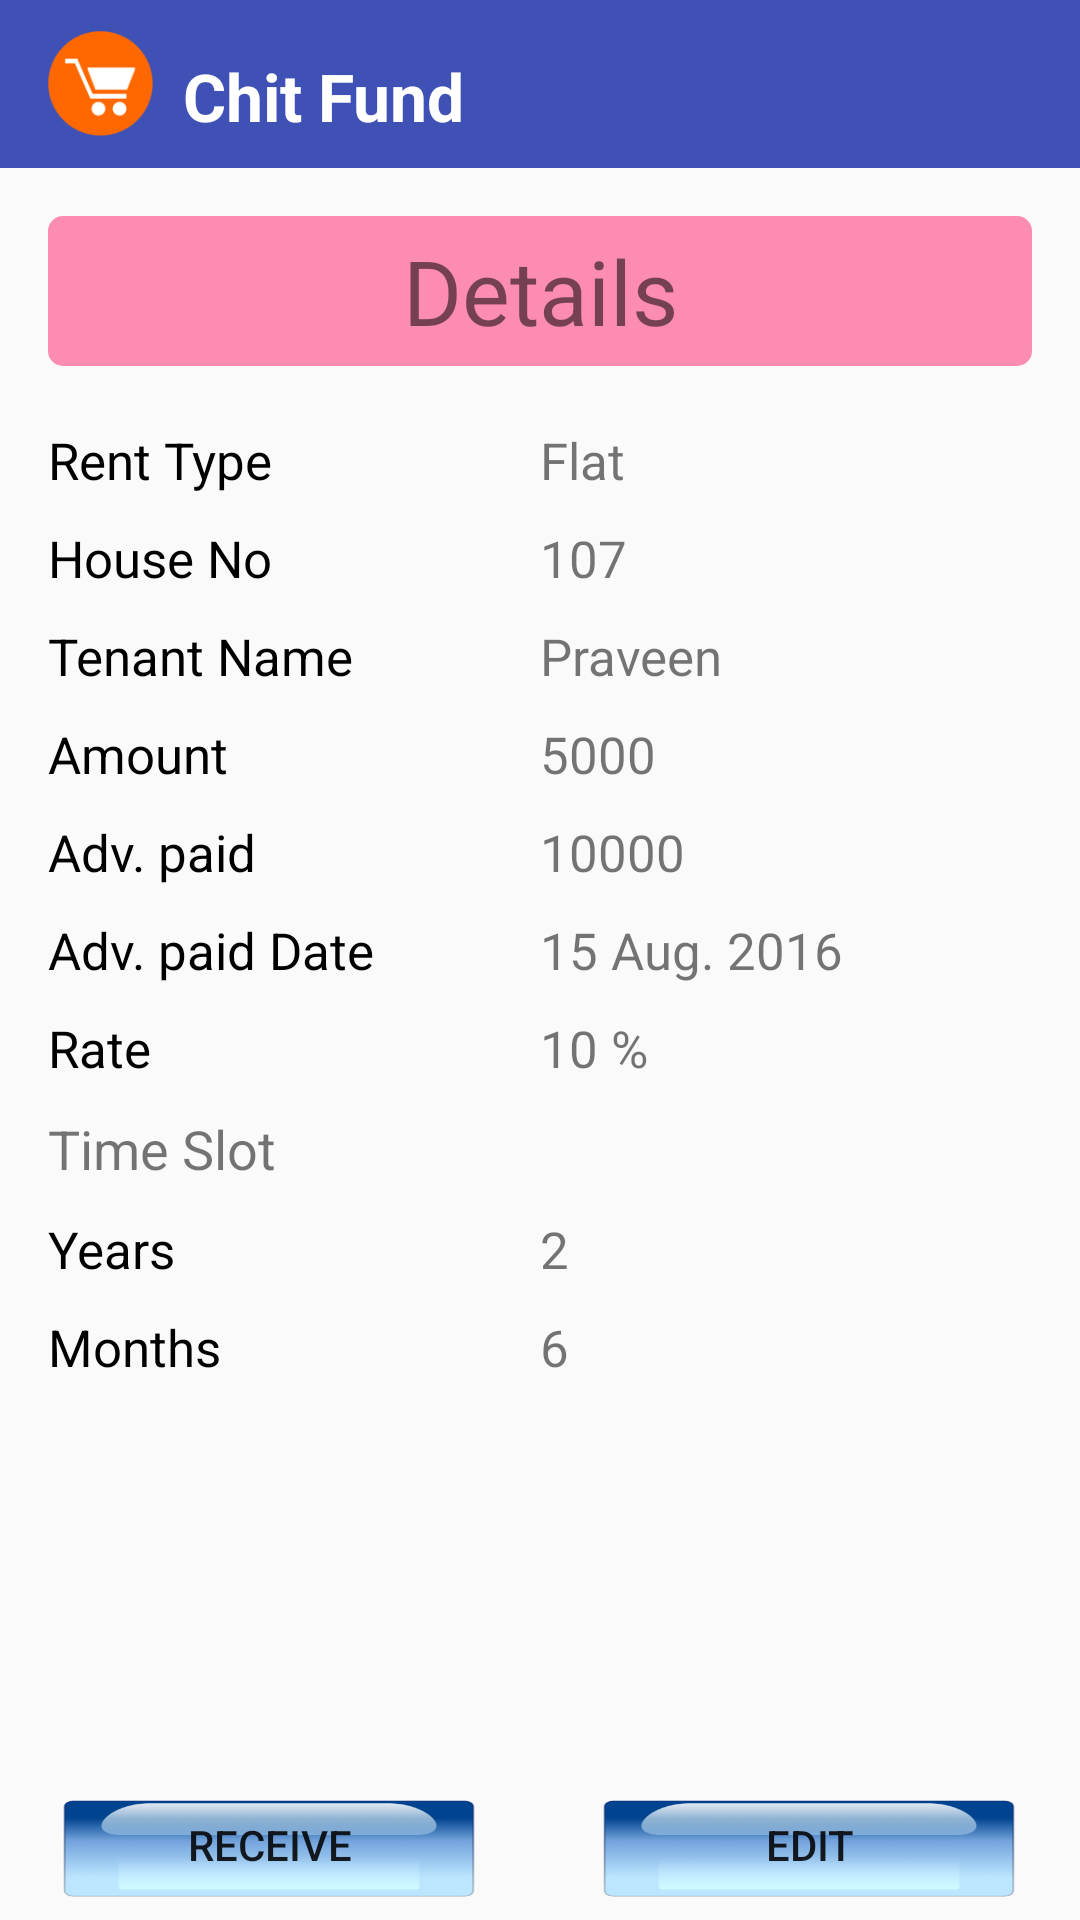

Write the Android layout XML for this screen, with the resource values it uses.
<!-- AndroidManifest.xml: application theme MyMaterialTheme -->
<!-- res/layout/activity_view_rent_details.xml -->
<?xml version="1.0" encoding="utf-8"?>
<RelativeLayout xmlns:android="http://schemas.android.com/apk/res/android"
    xmlns:tools="http://schemas.android.com/tools"
    android:id="@+id/activity_view_rent_details"
    android:layout_width="match_parent"
    android:layout_height="match_parent"
    android:orientation="vertical"
    tools:context="rahulkumardas.chitfund.ui.rent.ViewRentDetails">

    <include
        android:id="@+id/toolbar"
        layout="@layout/toolbar" />

    <LinearLayout
        android:layout_width="match_parent"
        android:layout_height="wrap_content"
        android:layout_below="@+id/toolbar"
        android:orientation="vertical"
        android:paddingBottom="@dimen/activity_vertical_margin"
        android:paddingLeft="@dimen/activity_horizontal_margin"
        android:paddingRight="@dimen/activity_horizontal_margin"
        android:paddingTop="@dimen/activity_vertical_margin">

        <TextView
            android:id="@+id/title"
            android:layout_width="match_parent"
            android:layout_height="50dp"
            android:background="@drawable/back_row"
            android:gravity="center"
            android:text="Details"
            android:textSize="30dp" />

        <LinearLayout
            android:layout_width="match_parent"
            android:layout_height="wrap_content"
            android:layout_marginTop="20dp"
            android:orientation="horizontal">

            <TextView
                android:id="@+id/titleType"
                android:layout_width="match_parent"
                android:layout_height="wrap_content"
                android:layout_weight="1"
                android:text="Rent Type"
                android:textColor="@android:color/black"
                android:textSize="17dp" />

            <TextView
                android:id="@+id/type"
                android:layout_width="match_parent"
                android:layout_height="wrap_content"
                android:layout_weight="1"
                android:text="Flat"
                android:textSize="17dp" />
        </LinearLayout>

        <LinearLayout
            android:layout_width="match_parent"
            android:layout_height="wrap_content"
            android:layout_marginTop="10dp"
            android:orientation="horizontal">

            <TextView
                android:id="@+id/titleNo"
                android:layout_width="match_parent"
                android:layout_height="wrap_content"
                android:layout_weight="1"
                android:text="House No"
                android:textColor="@android:color/black"
                android:textSize="17dp" />

            <TextView
                android:id="@+id/no"
                android:layout_width="match_parent"
                android:layout_height="wrap_content"
                android:layout_weight="1"
                android:text="107"
                android:textSize="17dp" />
        </LinearLayout>

        <LinearLayout
            android:layout_width="match_parent"
            android:layout_height="wrap_content"
            android:layout_marginTop="10dp"
            android:orientation="horizontal">

            <TextView
                android:layout_width="match_parent"
                android:layout_height="wrap_content"
                android:layout_weight="1"
                android:text="Tenant Name"
                android:textColor="@android:color/black"
                android:textSize="17dp" />

            <TextView
                android:id="@+id/tenant"
                android:layout_width="match_parent"
                android:layout_height="wrap_content"
                android:layout_weight="1"
                android:text="Praveen"
                android:textSize="17dp" />
        </LinearLayout>

        <LinearLayout
            android:layout_width="match_parent"
            android:layout_height="wrap_content"
            android:layout_marginTop="10dp"
            android:orientation="horizontal">

            <TextView
                android:id="@+id/titleAmount"
                android:layout_width="match_parent"
                android:layout_height="wrap_content"
                android:layout_weight="1"
                android:text="Amount"
                android:textColor="@android:color/black"
                android:textSize="17dp" />

            <TextView
                android:id="@+id/amount"
                android:layout_width="match_parent"
                android:layout_height="wrap_content"
                android:layout_weight="1"
                android:text="5000"
                android:textSize="17dp" />
        </LinearLayout>

        <LinearLayout
            android:layout_width="match_parent"
            android:layout_height="wrap_content"
            android:layout_marginTop="10dp"
            android:orientation="horizontal">

            <TextView
                android:layout_width="match_parent"
                android:layout_height="wrap_content"
                android:layout_weight="1"
                android:text="Adv. paid"
                android:textColor="@android:color/black"
                android:textSize="17dp" />

            <TextView
                android:id="@+id/advPaid"
                android:layout_width="match_parent"
                android:layout_height="wrap_content"
                android:layout_weight="1"
                android:text="10000"
                android:textSize="17dp" />
        </LinearLayout>

        <LinearLayout
            android:layout_width="match_parent"
            android:layout_height="wrap_content"
            android:layout_marginTop="10dp"
            android:orientation="horizontal">

            <TextView
                android:layout_width="match_parent"
                android:layout_height="wrap_content"
                android:layout_weight="1"
                android:text="Adv. paid Date"
                android:textColor="@android:color/black"
                android:textSize="17dp" />

            <TextView
                android:id="@+id/advPaidDate"
                android:layout_width="match_parent"
                android:layout_height="wrap_content"
                android:layout_weight="1"
                android:text="15 Aug. 2016"
                android:textSize="17dp" />
        </LinearLayout>

        <LinearLayout
            android:layout_width="match_parent"
            android:layout_height="wrap_content"
            android:layout_marginTop="10dp"
            android:orientation="horizontal">

            <TextView
                android:layout_width="match_parent"
                android:layout_height="wrap_content"
                android:layout_weight="1"
                android:text="Rate"
                android:textColor="@android:color/black"
                android:textSize="17dp" />

            <TextView
                android:id="@+id/rate"
                android:layout_width="match_parent"
                android:layout_height="wrap_content"
                android:layout_weight="1"
                android:text="10 %"
                android:textSize="17dp" />
        </LinearLayout>


        <TextView
            android:layout_width="wrap_content"
            android:layout_height="wrap_content"
            android:layout_marginTop="10dp"
            android:text="Time Slot"
            android:textSize="18dp" />

        <LinearLayout
            android:layout_width="match_parent"
            android:layout_height="wrap_content"
            android:layout_marginTop="10dp"
            android:orientation="horizontal">

            <TextView
                android:layout_width="match_parent"
                android:layout_height="wrap_content"
                android:layout_weight="1"
                android:text="Years"
                android:textColor="@android:color/black"
                android:textSize="17dp" />

            <TextView
                android:id="@+id/years"
                android:layout_width="match_parent"
                android:layout_height="wrap_content"
                android:layout_weight="1"
                android:text="2"
                android:textSize="17dp" />
        </LinearLayout>

        <LinearLayout
            android:layout_width="match_parent"
            android:layout_height="wrap_content"
            android:layout_marginTop="10dp"
            android:layout_weight="1"
            android:orientation="horizontal">

            <TextView
                android:layout_width="match_parent"
                android:layout_height="wrap_content"
                android:layout_weight="1"
                android:text="Months"
                android:textColor="@android:color/black"
                android:textSize="17dp" />

            <TextView
                android:id="@+id/months"
                android:layout_width="match_parent"
                android:layout_height="wrap_content"
                android:layout_weight="1"
                android:text="6"
                android:textSize="17dp" />
        </LinearLayout>

    </LinearLayout>

    <LinearLayout
        android:layout_width="match_parent"
        android:layout_height="50dp"
        android:layout_alignParentBottom="true"
        android:orientation="horizontal">

        <Button
            android:id="@+id/receive"
            android:layout_width="match_parent"
            android:layout_height="match_parent"
            android:layout_weight="1"
            android:background="@drawable/buttons"
            android:onClick="receive"
            android:text="Receive" />

        <Button
            android:id="@+id/edit"
            android:layout_width="match_parent"
            android:layout_height="match_parent"
            android:layout_weight="1"
            android:background="@drawable/buttons"
            android:onClick="edit"
            android:text="Edit" />
    </LinearLayout>
</RelativeLayout>
<!-- res/layout/toolbar.xml (included above) -->
<?xml version="1.0" encoding="utf-8"?>
<android.support.v7.widget.Toolbar xmlns:android="http://schemas.android.com/apk/res/android"
    xmlns:app="http://schemas.android.com/apk/res-auto"
    android:layout_width="fill_parent"
    android:layout_height="wrap_content"
    android:background="@color/colorPrimary"
    app:popupTheme="@style/ThemeOverlay.AppCompat.Light"
    app:theme="@style/ThemeOverlay.AppCompat.Light">

    <ImageView
        android:id="@+id/home"
        android:layout_width="35.0dip"
        android:layout_height="35.0dip"
        android:src="@mipmap/icon" />

    <TextView
        android:layout_width="wrap_content"
        android:layout_height="wrap_content"
        android:paddingLeft="10.0dip"
        android:paddingTop="8.0dip"
        android:text="Chit Fund"
        android:textColor="@android:color/white"
        android:textSize="22.0dip"
        android:textStyle="bold" />
</android.support.v7.widget.Toolbar>
<!-- resources referenced by this layout -->
<resources>
  <color name="colorPrimary">#3F51B5</color>
  <dimen name="activity_horizontal_margin">16dp</dimen>
  <dimen name="activity_vertical_margin">16dp</dimen>
  <!-- drawable back_row (drawable) -->
  <?xml version="1.0" encoding="utf-8"?>
  <shape
    xmlns:android="http://schemas.android.com/apk/res/android">
      <corners android:radius="5.0dip" />
      <solid android:color="@color/colorAccentSemi" />
      <padding android:left="5.0dip" android:right="5.0dip" />
  </shape>
  <!-- drawable buttons (drawable) -->
  <?xml version="1.0" encoding="utf-8"?>
  <selector
    xmlns:android="http://schemas.android.com/apk/res/android">
      
      <item android:state_pressed="true" android:drawable="@drawable/pressed" />
      <item android:drawable="@drawable/normal" />
  </selector>
  <!-- mipmap icon: png bitmap (mipmap-mdpi, 3827 bytes) -->
  <style name="MyMaterialTheme" parent="MyMaterialTheme.Base">
  
      </style>
  <color name="colorAccentSemi">#96FF4081</color>
  <!-- drawable pressed: png bitmap (drawable, 7561 bytes) -->
  <!-- drawable normal: png bitmap (drawable, 10090 bytes) -->
  <style name="MyMaterialTheme.Base" parent="Theme.AppCompat.Light.DarkActionBar">
          <item name="windowNoTitle">true</item>
          <item name="windowActionBar">false</item>
          <item name="colorPrimary">@color/colorPrimary</item>
          <item name="colorPrimaryDark">@color/colorPrimaryDark</item>
          <item name="colorAccent">@color/colorAccent</item>
      </style>
  <color name="colorPrimaryDark">#303F9F</color>
  <color name="colorAccent">#ff4081</color>
</resources>
